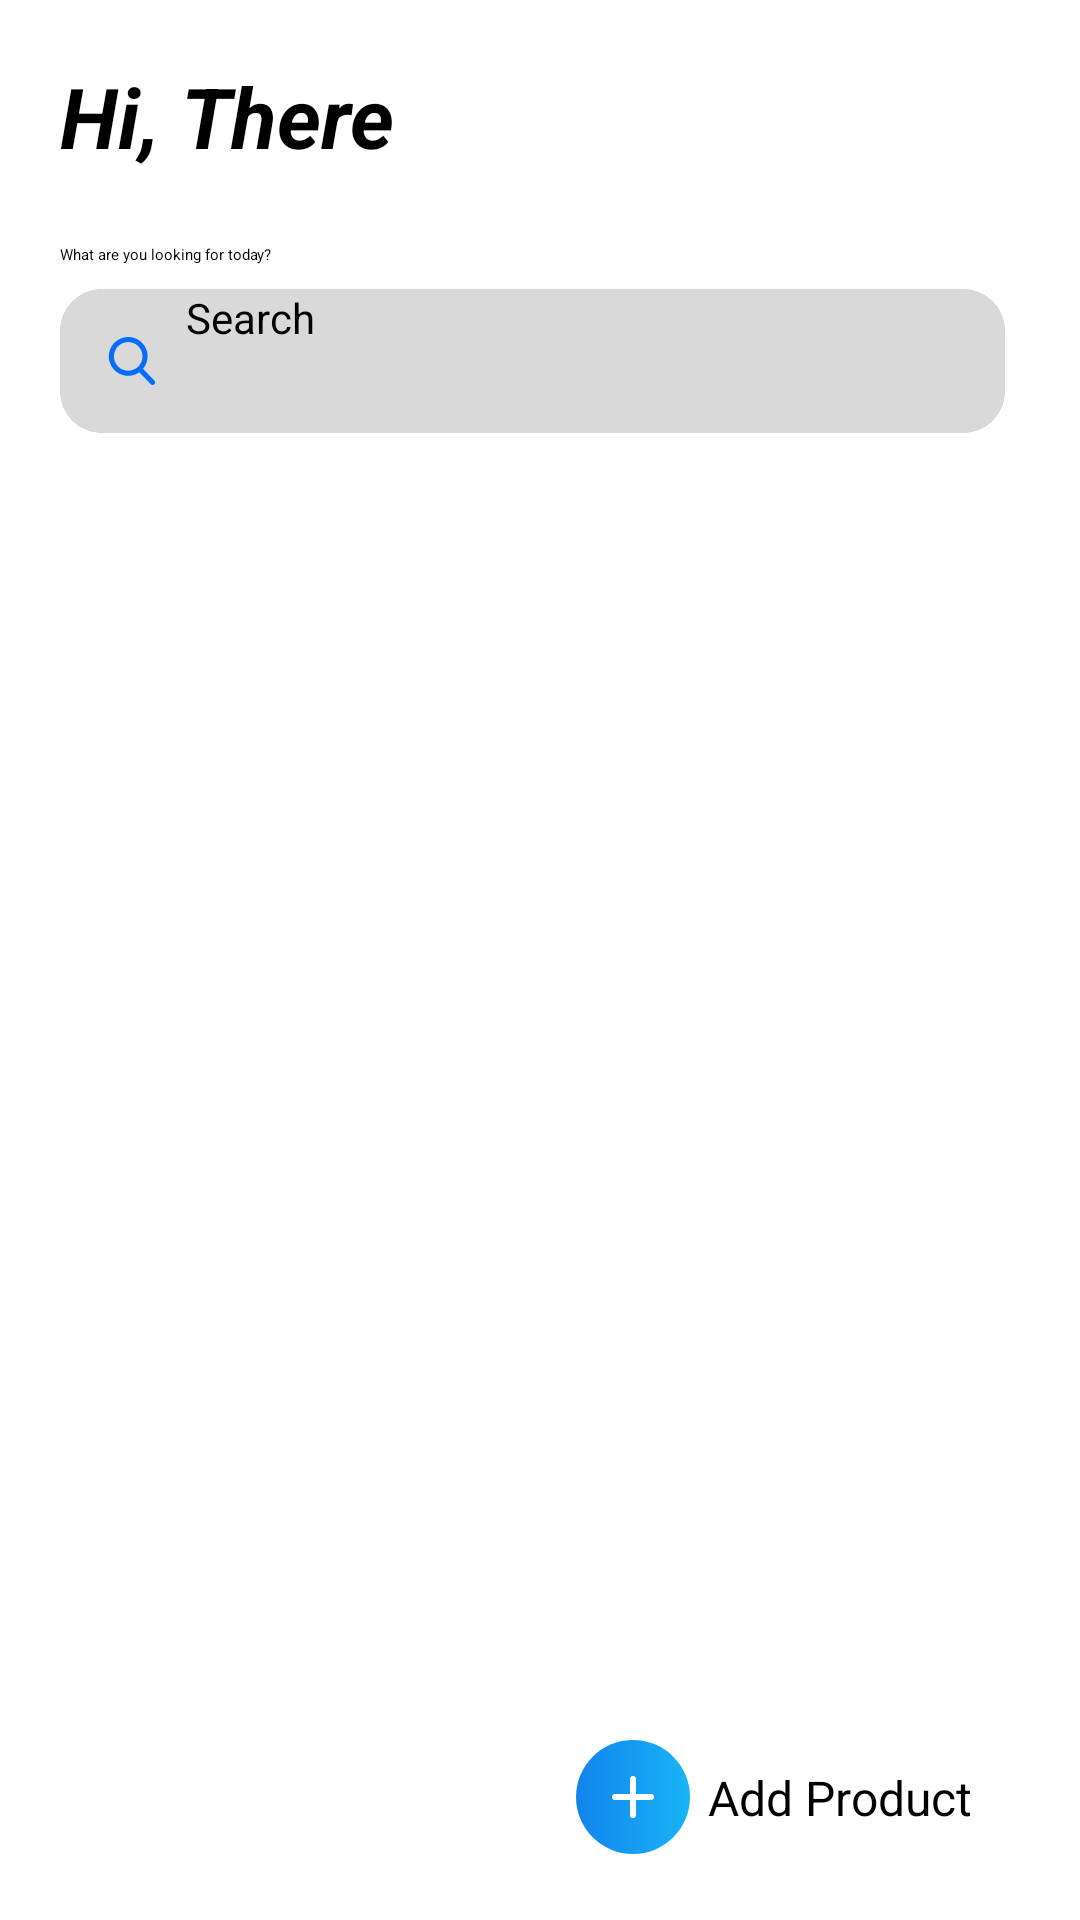

Android layout source for this screen:
<!-- AndroidManifest.xml: application theme Theme.SwipeAssignment -->
<!-- res/layout/fragment_view_product.xml -->
<?xml version="1.0" encoding="utf-8"?>
<androidx.constraintlayout.widget.ConstraintLayout xmlns:android="http://schemas.android.com/apk/res/android"
    xmlns:app="http://schemas.android.com/apk/res-auto"
    xmlns:tools="http://schemas.android.com/tools"
    android:layout_width="match_parent"
    android:layout_height="match_parent"
    tools:context=".product.ui.fragment.ViewProductFragment">


    <androidx.appcompat.widget.AppCompatTextView
        android:id="@+id/appCompatTextView"
        android:layout_width="0dp"
        android:layout_height="wrap_content"
        android:layout_marginTop="20dp"
        android:text="@string/hi_there"
        android:textSize="28sp"
        android:textStyle="bold|italic"
        app:layout_constraintEnd_toStartOf="@+id/guidelineEnd"
        app:layout_constraintStart_toStartOf="@+id/guidelineStart"
        app:layout_constraintTop_toTopOf="parent" />


    <androidx.appcompat.widget.AppCompatTextView
        android:id="@+id/appCompatTextView2"
        android:layout_width="0dp"
        android:layout_height="wrap_content"
        android:layout_marginTop="24dp"
        android:text="@string/what_are_you_looking_for_today"
        app:layout_constraintEnd_toStartOf="@+id/guidelineEnd"
        app:layout_constraintStart_toStartOf="@+id/guidelineStart"
        app:layout_constraintTop_toBottomOf="@+id/appCompatTextView" />

    <androidx.cardview.widget.CardView
        android:id="@+id/searchPlaceCardView"
        android:layout_width="0dp"
        android:layout_height="@dimen/dimen_48dp"
        android:layout_marginTop="8dp"
        android:layout_weight="1"
        android:visibility="visible"
        app:cardCornerRadius="@dimen/dimen_14dp"
        app:cardElevation="@dimen/dimen_0dp"
        app:layout_constraintEnd_toStartOf="@+id/guidelineEnd"
        app:layout_constraintStart_toStartOf="@+id/appCompatTextView2"
        app:layout_constraintTop_toBottomOf="@+id/appCompatTextView2">

        <LinearLayout
            android:layout_width="match_parent"
            android:layout_height="match_parent"
            android:layout_gravity="center_vertical"
            android:background="@color/colorWhiteSixty"
            android:gravity="center_vertical"
            android:orientation="horizontal">

            <androidx.appcompat.widget.AppCompatImageView
                android:id="@+id/searchIcon"
                android:layout_width="@dimen/dimen_16dp"
                android:layout_height="@dimen/dimen_16dp"
                android:layout_marginStart="@dimen/dimen_16dp"
                app:srcCompat="@drawable/ic_search_1"
                app:tint="@color/colorAccentNew" />

            <androidx.appcompat.widget.AppCompatEditText
                android:id="@+id/searchTxt"
                android:layout_width="0dp"
                android:layout_height="match_parent"
                android:layout_marginHorizontal="@dimen/dimen_10dp"
                android:layout_weight="1"
                android:background="@null"
                android:ellipsize="end"
                android:hint="@string/search"
                android:inputType="textCapSentences"
                android:maxLines="1"
                android:singleLine="true"
                android:textColor="@color/black"
                android:textSize="14sp" />

        </LinearLayout>

    </androidx.cardview.widget.CardView>

    <androidx.recyclerview.widget.RecyclerView
        android:id="@+id/viewRecyclerViewAdapter"
        android:layout_width="0dp"
        android:layout_height="0dp"
        app:layout_constraintBottom_toBottomOf="parent"
        app:layout_constraintEnd_toStartOf="@+id/guidelineEnd"
        app:layout_constraintStart_toStartOf="@+id/guidelineStart"
        app:layout_constraintTop_toBottomOf="@+id/searchPlaceCardView"
        tools:itemCount="2"
        android:paddingBottom="28dp"
        android:clipToPadding="false"
        tools:listitem="@layout/product_card" />

    <LinearLayout
        android:id="@+id/noInternet"
        android:layout_width="match_parent"
        android:layout_height="match_parent"
        android:gravity="center"
        android:orientation="vertical"
        android:visibility="gone"
        app:layout_constraintBottom_toBottomOf="parent"
        app:layout_constraintEnd_toEndOf="parent"
        app:layout_constraintStart_toStartOf="parent"
        app:layout_constraintTop_toTopOf="parent">

        <androidx.appcompat.widget.AppCompatImageView
            android:layout_width="200dp"
            android:layout_height="200dp"
            app:srcCompat="@drawable/nointernet" />

        <androidx.appcompat.widget.AppCompatTextView
            android:layout_width="wrap_content"
            android:layout_height="wrap_content"
            android:text="@string/no_internet_available_please_connect_to_the_internet" />
    </LinearLayout>


    <ProgressBar
        android:id="@+id/progressBar"
        android:layout_width="wrap_content"
        android:layout_height="wrap_content"
        android:indeterminateTint="@color/colorAccentNew"
        android:visibility="gone"
        app:layout_constraintBottom_toBottomOf="parent"
        app:layout_constraintEnd_toEndOf="parent"
        app:layout_constraintHorizontal_bias="0.5"
        app:layout_constraintStart_toStartOf="parent"
        app:layout_constraintTop_toTopOf="parent" />

    <androidx.cardview.widget.CardView
        android:id="@+id/addNewProduct"
        android:layout_width="wrap_content"
        android:layout_height="wrap_content"
        android:layout_gravity="bottom|end"
        android:layout_marginBottom="@dimen/dimen_14dp"
        android:foreground="?android:attr/selectableItemBackground"
        android:outlineSpotShadowColor="@color/colorPrimaryNew"
        app:cardBackgroundColor="@color/colorWhite"
        app:cardCornerRadius="@dimen/dimen_24dp"
        app:cardElevation="@dimen/dimen_0dp"
        app:layout_constraintBottom_toBottomOf="parent"
        app:layout_constraintEnd_toStartOf="@+id/guidelineEnd"
        tools:ignore="UnusedAttribute">

        <LinearLayout
            android:layout_width="match_parent"
            android:layout_height="wrap_content"
            android:gravity="center_vertical"
            android:orientation="horizontal">

            <androidx.appcompat.widget.AppCompatImageView
                android:layout_width="wrap_content"
                android:layout_height="wrap_content"
                android:layout_margin="@dimen/dimen_5dp"
                android:background="@drawable/button_bg_gradient_50dp"
                app:srcCompat="@drawable/ic_add_expense_plus_button_purple" />

            <androidx.appcompat.widget.AppCompatTextView
                android:layout_width="wrap_content"
                android:layout_height="wrap_content"
                android:layout_marginVertical="@dimen/dimen_16dp"
                android:layout_marginStart="@dimen/dimen_1dp"
                android:layout_marginEnd="@dimen/dimen_11dp"
                android:text="@string/add_product"
                android:textColor="@color/colorBlack"
                android:textSize="16dp" />

        </LinearLayout>

    </androidx.cardview.widget.CardView>

    <androidx.constraintlayout.widget.Guideline
        android:id="@+id/guidelineStart"
        android:layout_width="wrap_content"
        android:layout_height="wrap_content"
        android:orientation="vertical"
        app:layout_constraintGuide_begin="20dp" />

    <androidx.constraintlayout.widget.Guideline
        android:id="@+id/guidelineEnd"
        android:layout_width="wrap_content"
        android:layout_height="wrap_content"
        android:orientation="vertical"
        app:layout_constraintGuide_end="25dp" />

</androidx.constraintlayout.widget.ConstraintLayout>
<!-- res/layout/product_card.xml (included above) -->
<?xml version="1.0" encoding="utf-8"?>
<androidx.cardview.widget.CardView xmlns:android="http://schemas.android.com/apk/res/android"
    xmlns:app="http://schemas.android.com/apk/res-auto"
    xmlns:tools="http://schemas.android.com/tools"
    android:layout_width="wrap_content"
    android:layout_height="wrap_content"
    android:layout_margin="8dp"
    app:cardBackgroundColor="#7ACEE7F6"
    app:cardCornerRadius="@dimen/dimen_16dp"
    app:cardElevation="0dp">

    <androidx.constraintlayout.widget.ConstraintLayout
        android:layout_width="match_parent"
        android:layout_height="match_parent"
        android:padding="10dp">

        <androidx.cardview.widget.CardView
            android:id="@+id/cardView"
            android:layout_width="160dp"
            android:layout_height="160dp"
            android:layout_margin="12dp"
            app:cardBackgroundColor="@color/transparent"
            app:cardCornerRadius="@dimen/dimen_16dp"
            app:cardElevation="0dp"
            app:cardUseCompatPadding="true"
            app:layout_constraintEnd_toEndOf="parent"
            app:layout_constraintStart_toStartOf="parent"
            app:layout_constraintTop_toTopOf="parent">

            <androidx.appcompat.widget.AppCompatImageView
                android:id="@+id/productImage"
                android:layout_width="match_parent"
                android:layout_height="match_parent"
                android:scaleType="fitXY"
                app:srcCompat="@drawable/product_placeholder" />

        </androidx.cardview.widget.CardView>

        <androidx.appcompat.widget.AppCompatTextView
            android:id="@+id/productName"
            android:layout_width="0dp"
            android:layout_height="wrap_content"
            android:layout_marginStart="@dimen/dimen_8dp"
            android:layout_marginTop="8dp"
            android:ellipsize="end"
            android:maxLines="2"
            android:textColor="@color/black"
            android:textSize="17sp"
            android:textStyle="bold"
            app:layout_constraintEnd_toEndOf="@+id/cardView"
            app:layout_constraintStart_toStartOf="parent"
            app:layout_constraintTop_toBottomOf="@+id/cardView"
            tools:text="PS5" />

        <androidx.appcompat.widget.AppCompatTextView
            android:id="@+id/productType"
            android:layout_width="0dp"
            android:layout_height="wrap_content"
            android:layout_marginStart="@dimen/dimen_8dp"
            android:ellipsize="end"
            android:maxLines="2"
            android:textColor="@color/black"
            android:textSize="12sp"
            app:layout_constraintEnd_toEndOf="@+id/cardView"
            app:layout_constraintStart_toStartOf="parent"
            app:layout_constraintTop_toBottomOf="@+id/productName"
            tools:text="Gaming console" />

        <androidx.appcompat.widget.AppCompatTextView
            android:id="@+id/productPrice"
            android:layout_width="0dp"
            android:layout_height="wrap_content"
            android:layout_marginStart="@dimen/dimen_8dp"
            android:layout_marginTop="@dimen/dimen_18dp"
            android:ellipsize="end"
            android:maxLines="1"
            android:textColor="@color/black"
            android:textSize="16sp"
            android:textStyle="bold"
            app:layout_constraintEnd_toEndOf="@+id/cardView"
            app:layout_constraintStart_toStartOf="parent"
            app:layout_constraintTop_toBottomOf="@+id/productType"
            tools:text="Rs. 123" />

        <androidx.appcompat.widget.AppCompatTextView
            android:id="@+id/productTax"
            android:layout_width="0dp"
            android:layout_height="wrap_content"
            android:layout_marginStart="@dimen/dimen_8dp"
            android:ellipsize="end"
            android:maxLines="1"
            android:textColor="@color/black"
            android:textSize="12sp"
            app:layout_constraintEnd_toEndOf="@+id/cardView"
            app:layout_constraintHorizontal_bias="0.0"
            app:layout_constraintStart_toStartOf="parent"
            app:layout_constraintTop_toBottomOf="@+id/productPrice"
            tools:text="18.0" />

    </androidx.constraintlayout.widget.ConstraintLayout>


</androidx.cardview.widget.CardView>
<!-- resources referenced by this layout -->
<resources>
  <color name="black">#FF000000</color>
  <color name="colorAccentNew">#006DFF</color>
  <color name="colorBlack">#000000</color>
  <color name="colorPrimaryNew">#0F3971</color>
  <color name="colorWhite">#FFFFFFFF</color>
  <color name="colorWhiteSixty">#CCFFFFFF</color>
  <color name="transparent">#00FFFFFF</color>
  <dimen name="dimen_0dp">0dp</dimen>
  <dimen name="dimen_10dp">10dp</dimen>
  <dimen name="dimen_11dp">11dp</dimen>
  <dimen name="dimen_14dp">14dp</dimen>
  <dimen name="dimen_16dp">16dp</dimen>
  <dimen name="dimen_18dp">18dp</dimen>
  <dimen name="dimen_1dp">1dp</dimen>
  <dimen name="dimen_24dp">24dp</dimen>
  <dimen name="dimen_48dp">48dp</dimen>
  <dimen name="dimen_5dp">5dp</dimen>
  <dimen name="dimen_8dp">8dp</dimen>
  <!-- drawable button_bg_gradient_50dp (drawable) -->
  <?xml version="1.0" encoding="utf-8"?>
  <shape xmlns:android="http://schemas.android.com/apk/res/android"
      android:shape="rectangle">
  
      <corners android:radius="@dimen/dimen_50dp" />
  
      <gradient
          android:type="linear"
          android:startColor="#1284ED"
          android:endColor="#18B4F6"
          />
  
  </shape>
  <!-- drawable ic_add_expense_plus_button_purple (drawable) -->
  <vector xmlns:android="http://schemas.android.com/apk/res/android"
      xmlns:aapt="http://schemas.android.com/aapt"
      android:width="38dp"
      android:height="38dp"
      android:viewportWidth="38"
      android:viewportHeight="38">
    <path
        android:pathData="M19,12L19,12A1,1 0,0 1,20 13L20,25A1,1 0,0 1,19 26L19,26A1,1 0,0 1,18 25L18,13A1,1 0,0 1,19 12z"
        android:fillColor="#ffffff"/>
    <path
        android:pathData="M26,19L26,19A1,1 0,0 1,25 20L13,20A1,1 0,0 1,12 19L12,19A1,1 0,0 1,13 18L25,18A1,1 0,0 1,26 19z"
        android:fillColor="#ffffff"/>
  </vector>
  <!-- drawable ic_search_1 (drawable) -->
  <vector xmlns:android="http://schemas.android.com/apk/res/android"
      android:width="@dimen/dimen_24dp"
      android:height="@dimen/dimen_24dp"
      android:viewportWidth="100"
      android:viewportHeight="100">
      <path
          android:fillColor="@color/menu_icons_colour"
          android:pathData="M96.8,91.1L73,66.3c6.1,-7.3 9.5,-16.4 9.5,-26C82.5,18.1 64.4,0 42.1,0S1.7,18.1 1.7,40.4s18.1,40.4 40.4,40.4c8.4,0 16.3,-2.5 23.1,-7.3l24,24.9c1,1 2.4,1.6 3.8,1.6c1.4,0 2.7,-0.5 3.6,-1.5C98.8,96.5 98.8,93.2 96.8,91.1zM42.1,10.5c16.5,0 29.8,13.4 29.8,29.8S58.6,70.2 42.1,70.2S12.3,56.8 12.3,40.4S25.6,10.5 42.1,10.5z" />
  </vector>
  <string name="add_product">Add Product</string>
  <string name="hi_there">Hi, There</string>
  <string name="no_internet_available_please_connect_to_the_internet">No Internet available. Please connect to the internet</string>
  <string name="search">Search</string>
  <string name="what_are_you_looking_for_today">What are you looking for today?</string>
  <dimen name="dimen_50dp">50dp</dimen>
  <color name="menu_icons_colour">#adadae</color>
</resources>
